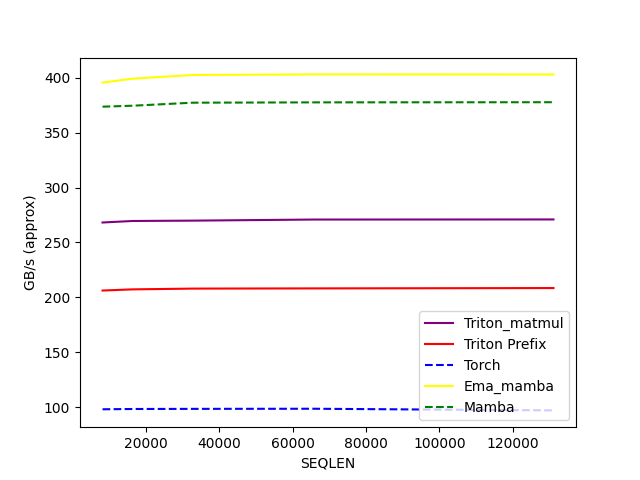

Values plotted in this chart, from the file beside it:
SEQLEN, Triton_matmul, Triton Prefix, Torch, Ema_mamba, Mamba
8192, 268.2, 206.3, 98.28, 395.4, 373.5
16384, 269.5, 207.3, 98.54, 399, 374.4
32768, 269.9, 208, 98.65, 402.3, 377.1
65536, 270.9, 208.2, 98.77, 402.9, 377.4
131072, 270.9, 208.5, 97.26, 402.8, 377.6
